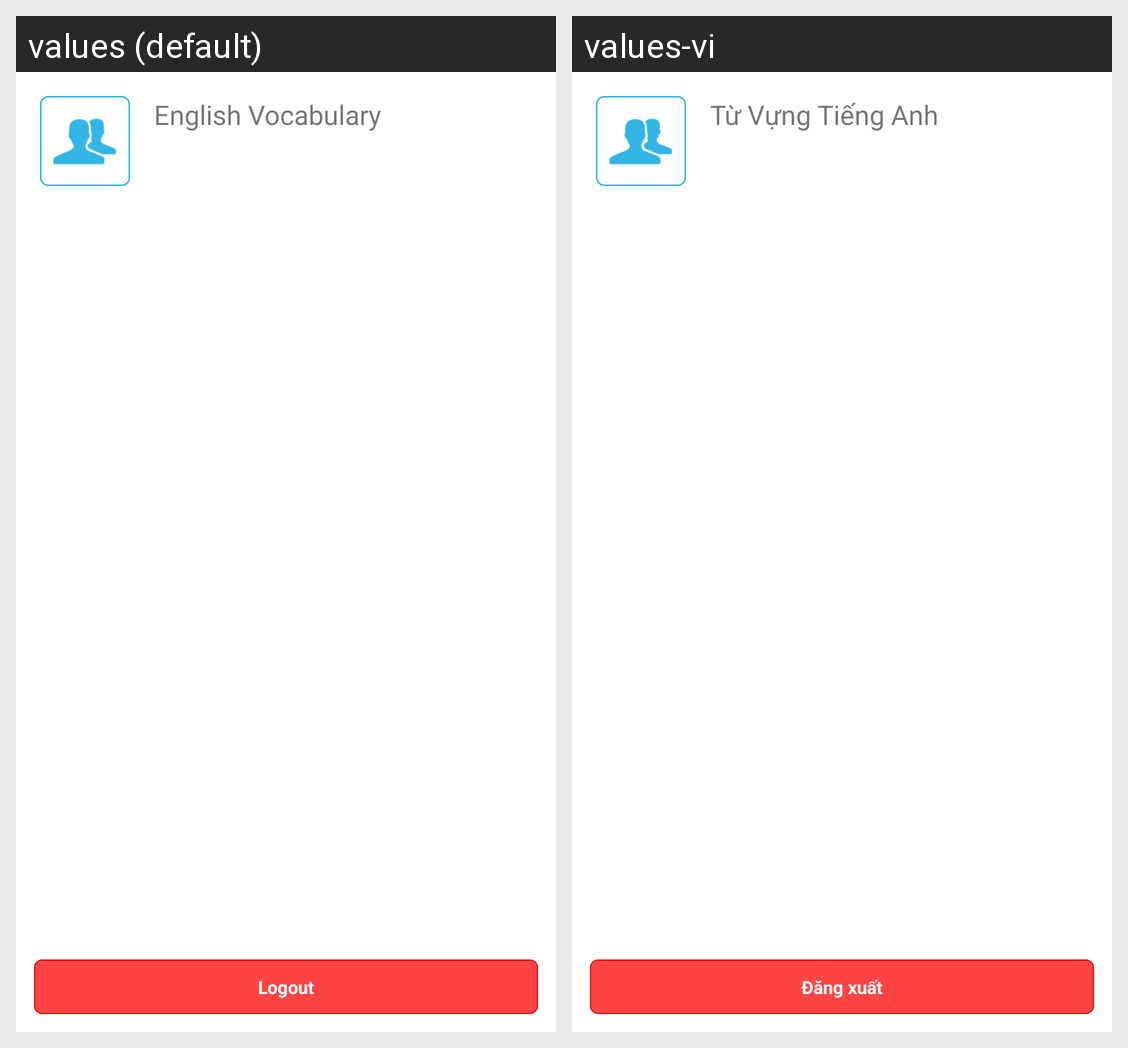

Strings drawn on this Android screen and how each of the app's shown locales translates them:
Android screen res/layout/fragment_user_drawer.xml rendered under 2 locales, left to right: values (default), values-vi. Device: Nexus 5 (rendered at 1080×1920; each locale shown at half size, 540×960, under a caption strip naming it); theme AppTheme.
Strings drawn on this screen, with the default value and each locale's value (text and hints the layout hard-codes, and strings that could not be matched under every locale, appear in the picture but are not listed):

app_name
  values: English Vocabulary
  values-vi: Từ Vựng Tiếng Anh

logout
  values: Logout
  values-vi: Đăng xuất
